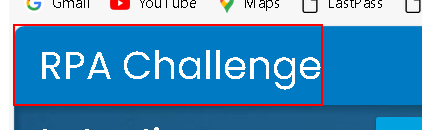
Task: RPA Challenge Automation without queue
Workflow: InitAllApplications

Step 1: find 'RPA Challenge'
